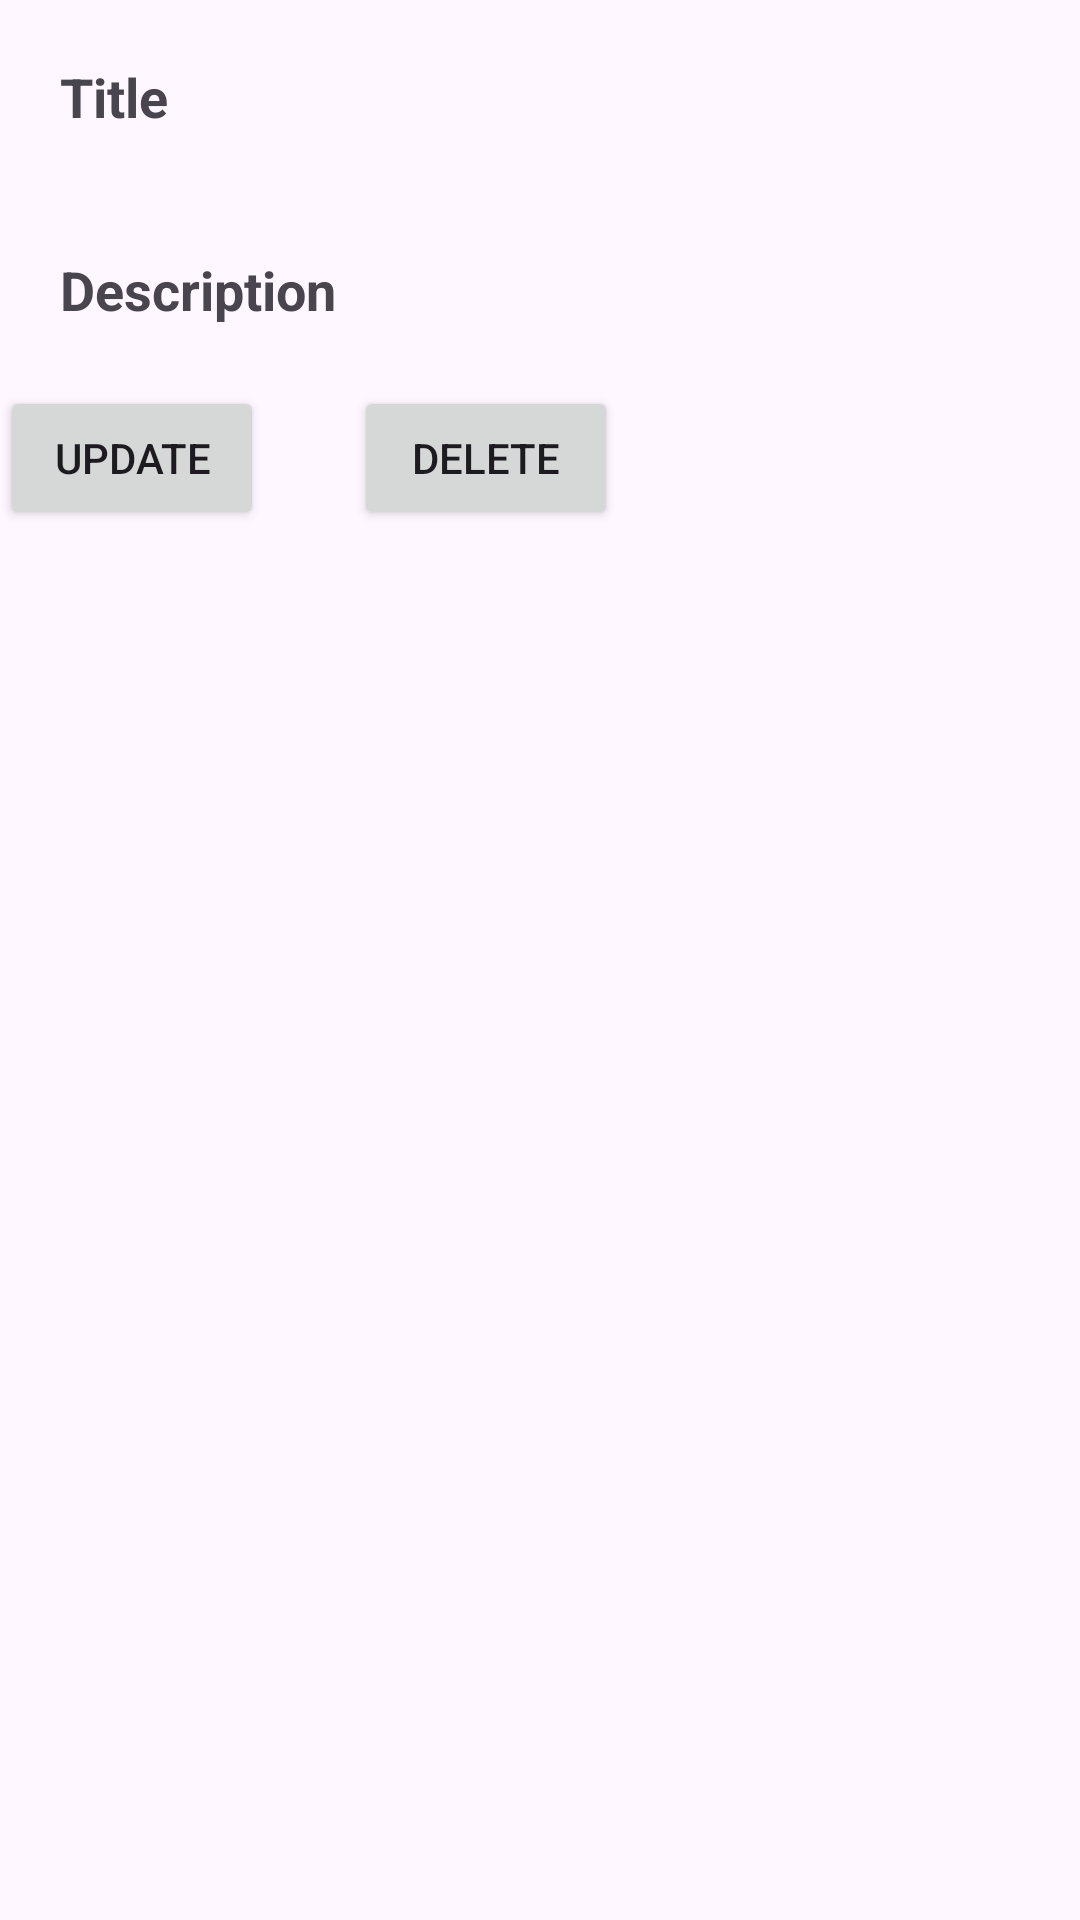

Produce the Android XML layout that renders to this screen, including the resource entries it uses.
<!-- AndroidManifest.xml: application theme Theme.RecyclerViewWithCRUD -->
<!-- res/layout/recycler_adapter.xml -->
<?xml version="1.0" encoding="utf-8"?>
<LinearLayout xmlns:android="http://schemas.android.com/apk/res/android"
    android:layout_width="match_parent"
    android:layout_height="wrap_content"
    android:orientation="vertical">
    <TextView
        android:id="@+id/title"
        android:layout_width="wrap_content"
        android:layout_height="wrap_content"
        android:text="@string/title"
        android:layout_margin="20dp"
        android:textStyle="bold"
        android:textSize="18sp"/>
    <TextView
        android:id="@+id/description"
        android:layout_width="wrap_content"
        android:layout_height="wrap_content"
        android:text="Description"
        android:layout_margin="20dp"
        android:textStyle="bold"
        android:textSize="18sp"/>
    <LinearLayout
        android:layout_width="wrap_content"
        android:layout_height="wrap_content"
        android:orientation="horizontal">
        <Button
            android:id="@+id/btnupdate"
            android:layout_width="wrap_content"
            android:layout_height="wrap_content"
            android:text="update"/>
        <Button
            android:id="@+id/btndelete"
            android:layout_width="wrap_content"
            android:layout_height="wrap_content"
            android:text="Delete"
            android:layout_marginLeft="30dp"/>

    </LinearLayout>



</LinearLayout>
<!-- resources referenced by this layout -->
<resources>
  <string name="title">Title</string>
  <style name="Theme.RecyclerViewWithCRUD" parent="Base.Theme.RecyclerViewWithCRUD" />
  <style name="Base.Theme.RecyclerViewWithCRUD" parent="Theme.Material3.DayNight.NoActionBar">
          
          
      </style>
</resources>
